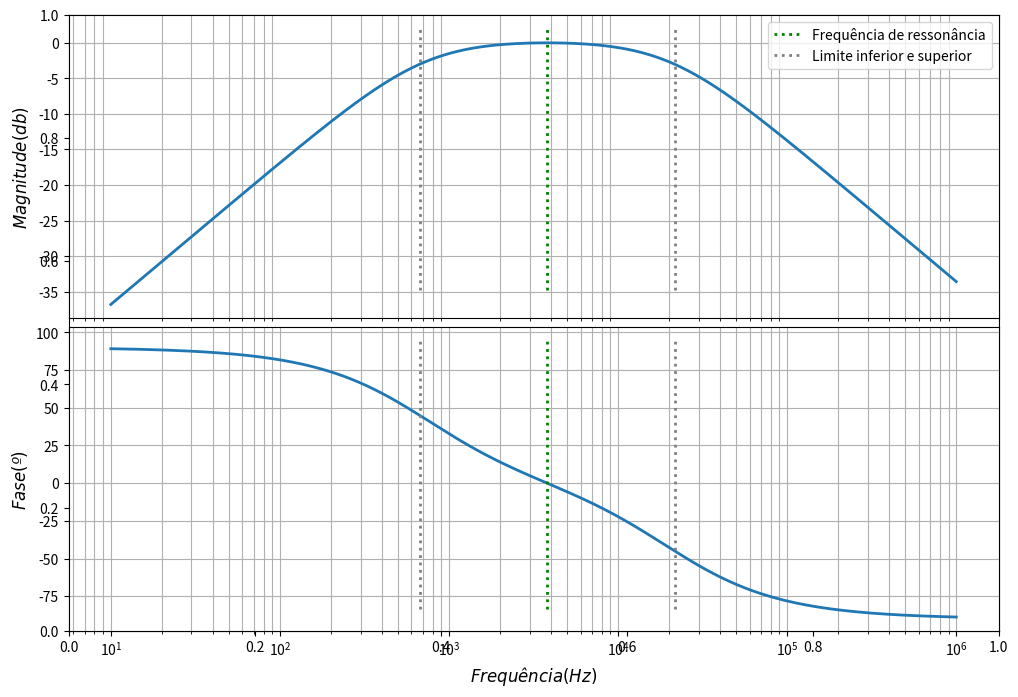

Write Python code to recreate this figure.
from scipy import signal
import matplotlib.pyplot as plt 
import numpy as np
# import scienceplots

# # Configurações de plot:
# plt.style.use([
#     'grid',
#     'retro'
# ])
plt.rcParams['lines.linewidth'] = 2
plt.rcParams['font.size'] = 10

R = 1000
L = 0.0076
C = 230e-9

Fr = 3807   #Frequência de Ressonância
Fs = 21612  #Frequência de corte superior
Fi = 671    #Frequência de corte inferior

#Colocar  a função de transferência aqui.
Vout = [(R/L), 0]
Vin =[1, (R/L), (1/(L*C))]
#------------------------------------__-#

sys = signal.TransferFunction(Vout,Vin)

w = (np.arange(10,1e6,1)*2*np.pi)

w,mag,phase = signal.bode(sys,w)

plt.rcParams['figure.figsize'] = (12, 8)
plt.subplots(sharex=True)
plt.subplots_adjust(hspace=0.03)

plt.subplot(2,1,1)
plt.semilogx((w/(np.pi*2)),mag)
plt.plot((Fr,Fr),((np.min(mag)+2),(np.max(mag))+2),'green',linestyle='dotted',label='Frequência de ressonância')
plt.plot((Fi,Fi),((np.min(mag)+2),(np.max(mag))+2),'gray',linestyle='dotted',label = 'Limite inferior e superior' )
plt.plot((Fs,Fs),((np.min(mag)+2),(np.max(mag))+2),'gray',linestyle='dotted')
plt.grid(True,which="both")
plt.ylabel('$Magnitude(db)$', fontsize=12)
plt.xticks([])
plt.legend()

plt.subplot(2,1,2)
plt.semilogx((w/(np.pi*2)),phase)
plt.plot((Fr,Fr),((np.min(phase)+5),(np.max(phase))+5),'green',linestyle='dotted')
plt.plot((Fi,Fi),((np.min(phase)+5),(np.max(phase))+5),'gray',linestyle='dotted')
plt.plot((Fs,Fs),((np.min(phase)+5),(np.max(phase))+5),'gray',linestyle='dotted')
plt.grid(True,which="both")
plt.xlabel('$Frequência(Hz)$', fontsize=12)
plt.ylabel('$Fase(º)$', fontsize=12)


plt.savefig('Bode_passa_faixa.eps', dpi=600, transparent=True, bbox_inches='tight')
plt.show()

